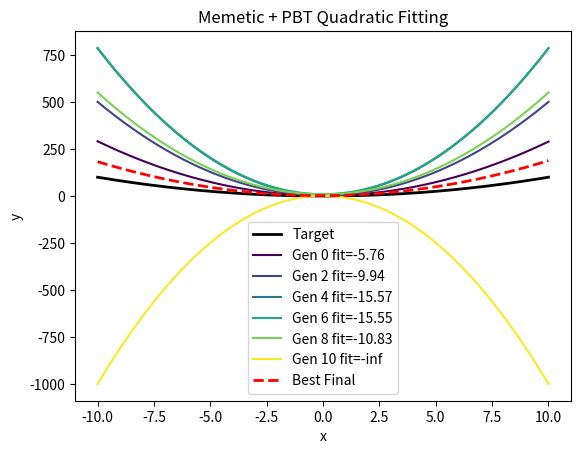

The script that saved this image:
#!/usr/bin/env python
import random
import math
import numpy as np
import matplotlib.pyplot as plt


class QuadraticFittingMemeticPBT:
    """
    Memetic + Population-Based Training approach for fitting a quadratic y = a x^2 + b x + c
    to a target function y = a_target x^2 + b_target x + c_target.

    - Memetic: After GA crossover & mutation, we do a local gradient step on each individual.
    - PBT: Each individual also has a 'learning rate' for local search that evolves across the population.
           Periodically, the worst solutions adopt the best solution & hyperparam.
    """

    def __init__(
        self,
        pop_size=20,
        lower_bound=-50,
        upper_bound=50,
        generations=50,
        mutation_rate=0.1,
        crossover_rate=0.8,
        patience=10,
        min_delta=1e-3,
        target_a=1,
        target_b=0,
        target_c=0,
        pbt_interval=5,  # every 5 generations, do a PBT step
    ):
        """
        :param pop_size: population size
        :param lower_bound, upper_bound: range for a,b,c
        :param generations: max generations
        :param mutation_rate: probability for real-coded mutation
        :param crossover_rate: probability of applying crossover
        :param patience: early stopping
        :param min_delta: MSE improvement threshold
        :param target_a,b,c: define the target function
        :param pbt_interval: how often (in gens) to do population-based 'hyperparam copying'
        """
        self.pop_size = pop_size
        self.lower_bound = lower_bound
        self.upper_bound = upper_bound
        self.generations = generations
        self.mutation_rate = mutation_rate
        self.crossover_rate = crossover_rate
        self.patience = patience
        self.min_delta = min_delta

        self.target_a = target_a
        self.target_b = target_b
        self.target_c = target_c

        self.pbt_interval = pbt_interval

    # ----------------------------------------------------------------
    # (A) Representation
    # ----------------------------------------------------------------
    def create_individual(self):
        """
        Individual: (a, b, c, lr)
         - (a,b,c) real-coded in [lower_bound, upper_bound]
         - lr is a small positive learning rate for local search step
        """
        a = random.uniform(self.lower_bound, self.upper_bound)
        b = random.uniform(self.lower_bound, self.upper_bound)
        c = random.uniform(self.lower_bound, self.upper_bound)
        lr = random.uniform(0.001, 0.1)  # local search learning rate
        return (a, b, c, lr)

    def clip_params(self, a, b, c):
        a = max(min(a, self.upper_bound), self.lower_bound)
        b = max(min(b, self.upper_bound), self.lower_bound)
        c = max(min(c, self.upper_bound), self.lower_bound)
        return (a, b, c)

    # ----------------------------------------------------------------
    # (B) Fitness & MSE
    # ----------------------------------------------------------------
    def fitness_function(self, individual):
        """
        We'll keep the 'curviness' approach as before for 'fitness'.
        If a <= 0, big penalty, else measure difference around vertex.
        """
        (a, b, c, lr) = individual
        if a <= 0:
            return -float("inf")
        vertex_x = -b / (2 * a) if abs(a) > 1e-12 else 0
        vertex_y = a * (vertex_x**2) + b * vertex_x + c
        y_left = a * (-1) ** 2 + b * (-1) + c
        y_right = a * (1) ** 2 + b * (1) + c
        curviness = abs(y_left - vertex_y) + abs(y_right - vertex_y)
        return -curviness

    def calculate_mse(self, individual, n_points=100):
        (a, b, c, lr) = individual
        x_vals = np.linspace(self.lower_bound, self.upper_bound, n_points)
        pred_y = a * (x_vals**2) + b * x_vals + c
        tgt_y = self.target_a * (x_vals**2) + self.target_b * x_vals + self.target_c
        return np.mean((pred_y - tgt_y) ** 2)

    # ----------------------------------------------------------------
    # (C) GA Operators: Selection, Crossover, Mutation
    # ----------------------------------------------------------------
    def tournament_selection(self, population, fitnesses, k=3):
        selected = []
        zipped = list(zip(population, fitnesses))
        for _ in range(len(population)):
            group = random.sample(zipped, k)
            winner = max(group, key=lambda x: x[1])[0]
            selected.append(winner)
        return selected

    def crossover(self, p1, p2):
        """
        Real-coded crossover for (a,b,c,lr).
        with probability self.crossover_rate, do a random alpha blend
        """
        if random.random() > self.crossover_rate:
            return p1, p2  # no crossover

        alpha = random.random()
        child1 = []
        child2 = []
        for x1, x2 in zip(p1, p2):
            c1 = alpha * x1 + (1 - alpha) * x2
            c2 = alpha * x2 + (1 - alpha) * x1
            child1.append(c1)
            child2.append(c2)
        return tuple(child1), tuple(child2)

    def mutation(self, individual):
        """
        Real-coded mutation: each gene has probability self.mutation_rate to shift.
        """
        (a, b, c, lr) = individual
        out = [a, b, c, lr]
        for i in range(len(out)):
            if random.random() < self.mutation_rate:
                # random shift
                shift = random.uniform(-1, 1)
                out[i] += shift
        # clip the a,b,c, but allow lr to remain in [0.0001, 1] maybe
        out[0], out[1], out[2] = self.clip_params(out[0], out[1], out[2])
        out[3] = max(0.0001, min(out[3], 1.0))  # learning rate bounds
        return tuple(out)

    # ----------------------------------------------------------------
    # (D) Local Search Step (Memetic)
    # ----------------------------------------------------------------
    def local_search(self, individual):
        """
        Do a single gradient step to reduce MSE w.r.t the target function, using the individual's lr.
        MSE = mean((pred - target)^2). We'll do partial derivatives wrt a,b,c.

        y_pred = a x^2 + b x + c
        derivative wrt a: dMSE/da, etc.

        We pick a small set of x points to approximate the gradient
        """
        (a, b, c, lr) = individual
        # let's pick some random x points or a linspace
        x_vals = np.linspace(self.lower_bound, self.upper_bound, 20)
        grad_a = 0.0
        grad_b = 0.0
        grad_c = 0.0

        for x in x_vals:
            pred = a * (x**2) + b * x + c
            target = self.target_a * (x**2) + self.target_b * x + self.target_c
            diff = pred - target
            # partial wrt a: diff * x^2
            grad_a += diff * (x**2)
            # partial wrt b
            grad_b += diff * x
            # partial wrt c
            grad_c += diff

        # average
        n = len(x_vals)
        grad_a /= n
        grad_b /= n
        grad_c /= n

        # do one step of gradient descent
        # e.g., a' = a - lr * grad_a, etc.
        a_new = a - lr * grad_a
        b_new = b - lr * grad_b
        c_new = c - lr * grad_c

        a_new, b_new, c_new = self.clip_params(a_new, b_new, c_new)
        return (a_new, b_new, c_new, lr)

    # ----------------------------------------------------------------
    # (E) PBT Step
    # ----------------------------------------------------------------
    def population_based_training_step(self, population, fitnesses):
        """
        Sort population by fitness. The bottom portion adopt the top portion's parameters/hyperparams
        Possibly with some random perturbation to lr or partial clone.
        """
        zipped = list(zip(population, fitnesses))
        zipped.sort(key=lambda x: x[1], reverse=True)  # best first
        top_half = zipped[: len(zipped) // 2]
        bottom_half = zipped[len(zipped) // 2 :]

        new_population = []
        # keep top half as is
        for ind_fit in top_half:
            new_population.append(ind_fit[0])
        # for bottom half, copy from random top
        for ind_fit in bottom_half:
            loser = ind_fit[0]
            # randomly pick a winner
            winner = random.choice(top_half)[0]
            # copy winner's (a,b,c,lr)
            new_pop = list(winner)
            # maybe do small tweak to lr
            new_pop[3] *= random.uniform(0.9, 1.1)  # e.g. ±10%
            new_pop[3] = max(0.0001, min(new_pop[3], 1.0))
            new_population.append(tuple(new_pop))

        return new_population

    # ----------------------------------------------------------------
    # (F) Main Loop
    # ----------------------------------------------------------------
    def run(self):
        population = [self.create_individual() for _ in range(self.pop_size)]
        best_performers = []
        best_mse = float("inf")
        no_improvement_counter = 0

        global_best = None
        global_best_fit = -float("inf")
        global_best_mse = float("inf")

        for gen in range(self.generations):
            # evaluate fitness
            fitnesses = [self.fitness_function(ind) for ind in population]

            # do selection
            selected = self.tournament_selection(population, fitnesses)

            # do crossover & mutation
            new_population = []
            for i in range(0, len(selected), 2):
                p1 = selected[i]
                p2 = selected[(i + 1) % len(selected)]
                c1, c2 = self.crossover(p1, p2)
                c1 = self.mutation(c1)
                c2 = self.mutation(c2)
                new_population.append(c1)
                new_population.append(c2)
            population = new_population[: self.pop_size]

            # do memetic local search on each individual
            memetic_pop = []
            for ind in population:
                improved = self.local_search(ind)
                memetic_pop.append(improved)
            population = memetic_pop

            # evaluate & get best
            fitnesses = [self.fitness_function(ind) for ind in population]
            best_idx = np.argmax(fitnesses)
            best_ind = population[best_idx]
            best_fit = fitnesses[best_idx]
            current_mse = self.calculate_mse(best_ind)

            # update global best
            if current_mse < global_best_mse:
                global_best = best_ind
                global_best_fit = best_fit
                global_best_mse = current_mse

            # early stopping
            if current_mse < best_mse - self.min_delta:
                best_mse = current_mse
                no_improvement_counter = 0
            else:
                no_improvement_counter += 1

            if no_improvement_counter >= self.patience:
                print(f"Early stopping at generation {gen}")
                break

            best_performers.append((best_ind, best_fit))

            # every pbt_interval, do a population-based training step
            if (gen + 1) % self.pbt_interval == 0:
                fitnesses = [self.fitness_function(ind) for ind in population]
                population = self.population_based_training_step(population, fitnesses)

        # final best from last generation
        final_fits = [self.fitness_function(ind) for ind in population]
        final_idx = np.argmax(final_fits)
        final_best = population[final_idx]
        final_best_fit = final_fits[final_idx]
        final_best_mse = self.calculate_mse(final_best)

        # compare with global best
        if global_best is None:
            truly_best = final_best
            truly_best_fit = final_best_fit
            truly_best_mse = final_best_mse
        else:
            truly_best = global_best
            truly_best_fit = global_best_fit
            truly_best_mse = global_best_mse

        print("\n=== Memetic + PBT Final Report ===")
        print(f"Fitness: {truly_best_fit:.4f}")
        print(f"MSE: {truly_best_mse:.4f}")
        a_b, b_b, c_b, lr_b = truly_best
        print(f"(a,b,c, lr) = ({a_b:.3f}, {b_b:.3f}, {c_b:.3f}, lr={lr_b:.4f})")

        self.plot_evolution(best_performers, truly_best)
        return truly_best

    # ----------------------------------------------------------------
    # (G) Plot
    # ----------------------------------------------------------------
    def plot_evolution(self, best_performers, best_solution):
        x_vals = np.linspace(self.lower_bound, self.upper_bound, 400)
        target_y = self.target_a * (x_vals**2) + self.target_b * x_vals + self.target_c

        fig, ax = plt.subplots()
        ax.plot(x_vals, target_y, "k", label="Target", linewidth=2)

        step = max(1, len(best_performers) // 5)
        colors = plt.cm.viridis(np.linspace(0, 1, len(best_performers[::step])))

        for idx, (ind, fit) in enumerate(best_performers[::step]):
            (aa, bb, cc, lr) = ind
            y_vals = aa * (x_vals**2) + bb * x_vals + cc
            ax.plot(
                x_vals, y_vals, color=colors[idx], label=f"Gen {idx*step} fit={fit:.2f}"
            )

        (a_b, b_b, c_b, lr_b) = best_solution
        final_y = a_b * (x_vals**2) + b_b * x_vals + c_b
        ax.plot(x_vals, final_y, "r--", label="Best Final", linewidth=2)

        ax.set_xlabel("x")
        ax.set_ylabel("y")
        ax.set_title("Memetic + PBT Quadratic Fitting")
        ax.legend()
        plt.show()


# -------------------------------------------------------------------------
# Example usage
# -------------------------------------------------------------------------
if __name__ == "__main__":
    # Example run
    mpbt = QuadraticFittingMemeticPBT(
        pop_size=30,
        lower_bound=-10,
        upper_bound=10,
        generations=50,
        mutation_rate=0.1,
        crossover_rate=0.8,
        patience=10,
        min_delta=1e-3,
        target_a=1,  # target = x^2
        target_b=0,
        target_c=0,
        pbt_interval=5,
    )
    best_sol = mpbt.run()
    print("Memetic+PBT best solution:", best_sol)
